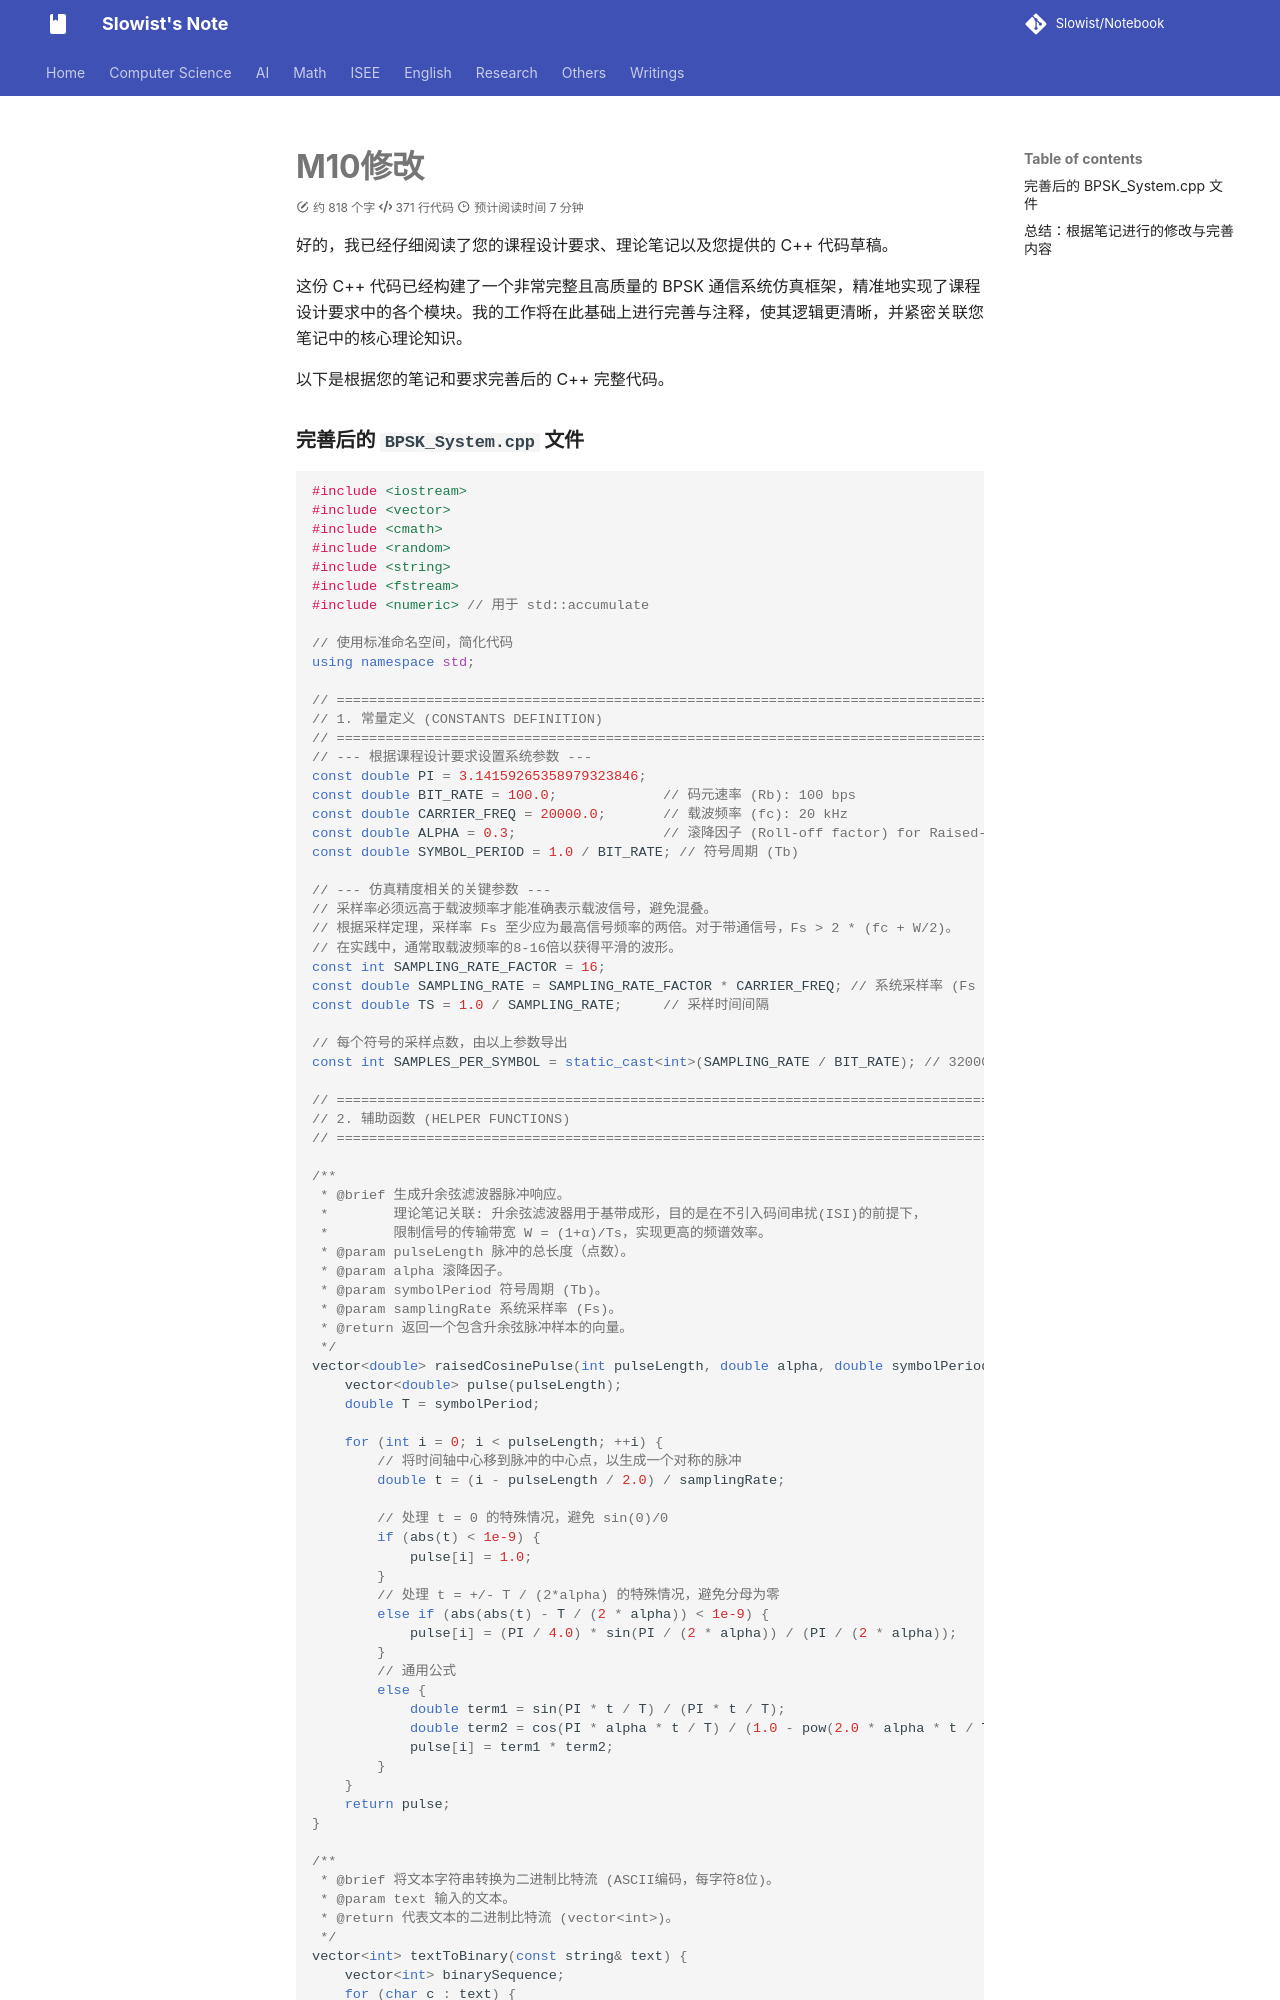

repository: Slowist-Lee/notebook · page: isee/communication/m10修改/index.html · generator: mkdocs

好的，我已经仔细阅读了您的课程设计要求、理论笔记以及您提供的 C++ 代码草稿。

这份 C++ 代码已经构建了一个非常完整且高质量的 BPSK 通信系统仿真框架，精准地实现了课程设计要求中的各个模块。我的工作将在此基础上进行完善与注释，使其逻辑更清晰，并紧密关联您笔记中的核心理论知识。

以下是根据您的笔记和要求完善后的 C++ 完整代码。

### 完善后的 `BPSK_System.cpp` 文件

```cpp
#include <iostream>
#include <vector>
#include <cmath>
#include <random>
#include <string>
#include <fstream>
#include <numeric> // 用于 std::accumulate

// 使用标准命名空间，简化代码
using namespace std;

// =================================================================================
// 1. 常量定义 (CONSTANTS DEFINITION)
// =================================================================================
// --- 根据课程设计要求设置系统参数 ---
const double PI = 3.14159265358979323846;
const double BIT_RATE = 100.0;             // 码元速率 (Rb): 100 bps
const double CARRIER_FREQ = 20000.0;       // 载波频率 (fc): 20 kHz
const double ALPHA = 0.3;                  // 滚降因子 (Roll-off factor) for Raised-Cosine filter
const double SYMBOL_PERIOD = 1.0 / BIT_RATE; // 符号周期 (Tb)

// --- 仿真精度相关的关键参数 ---
// 采样率必须远高于载波频率才能准确表示载波信号，避免混叠。
// 根据采样定理，采样率 Fs 至少应为最高信号频率的两倍。对于带通信号，Fs > 2 * (fc + W/2)。
// 在实践中，通常取载波频率的8-16倍以获得平滑的波形。
const int SAMPLING_RATE_FACTOR = 16;
const double SAMPLING_RATE = SAMPLING_RATE_FACTOR * CARRIER_FREQ; // 系统采样率 (Fs = 320 kHz)
const double TS = 1.0 / SAMPLING_RATE;     // 采样时间间隔

// 每个符号的采样点数，由以上参数导出
const int SAMPLES_PER_SYMBOL = static_cast<int>(SAMPLING_RATE / BIT_RATE); // 320000 / 100 = 3200

// =================================================================================
// 2. 辅助函数 (HELPER FUNCTIONS)
// =================================================================================

/**
 * @brief 生成升余弦滤波器脉冲响应。
 *        理论笔记关联: 升余弦滤波器用于基带成形，目的是在不引入码间串扰(ISI)的前提下，
 *        限制信号的传输带宽 W = (1+α)/Ts，实现更高的频谱效率。
 * @param pulseLength 脉冲的总长度（点数）。
 * @param alpha 滚降因子。
 * @param symbolPeriod 符号周期 (Tb)。
 * @param samplingRate 系统采样率 (Fs)。
 * @return 返回一个包含升余弦脉冲样本的向量。
 */
vector<double> raisedCosinePulse(int pulseLength, double alpha, double symbolPeriod, double samplingRate) {
    vector<double> pulse(pulseLength);
    double T = symbolPeriod;

    for (int i = 0; i < pulseLength; ++i) {
        // 将时间轴中心移到脉冲的中心点，以生成一个对称的脉冲
        double t = (i - pulseLength / 2.0) / samplingRate;

        // 处理 t = 0 的特殊情况，避免 sin(0)/0
        if (abs(t) < 1e-9) {
            pulse[i] = 1.0;
        } 
        // 处理 t = +/- T / (2*alpha) 的特殊情况，避免分母为零
        else if (abs(abs(t) - T / (2 * alpha)) < 1e-9) {
            pulse[i] = (PI / 4.0) * sin(PI / (2 * alpha)) / (PI / (2 * alpha));
        }
        // 通用公式
        else {
            double term1 = sin(PI * t / T) / (PI * t / T);
            double term2 = cos(PI * alpha * t / T) / (1.0 - pow(2.0 * alpha * t / T, 2.0));
            pulse[i] = term1 * term2;
        }
    }
    return pulse;
}

/**
 * @brief 将文本字符串转换为二进制比特流 (ASCII编码，每字符8位)。
 * @param text 输入的文本。
 * @return 代表文本的二进制比特流 (vector<int>)。
 */
vector<int> textToBinary(const string& text) {
    vector<int> binarySequence;
    for (char c : text) {
        // 对每个字符，从最高有效位(MSB)到最低有效位(LSB)转换
        for (int i = 7; i >= 0; --i) {
            binarySequence.push_back((c >> i) & 1);
        }
    }
    return binarySequence;
}
